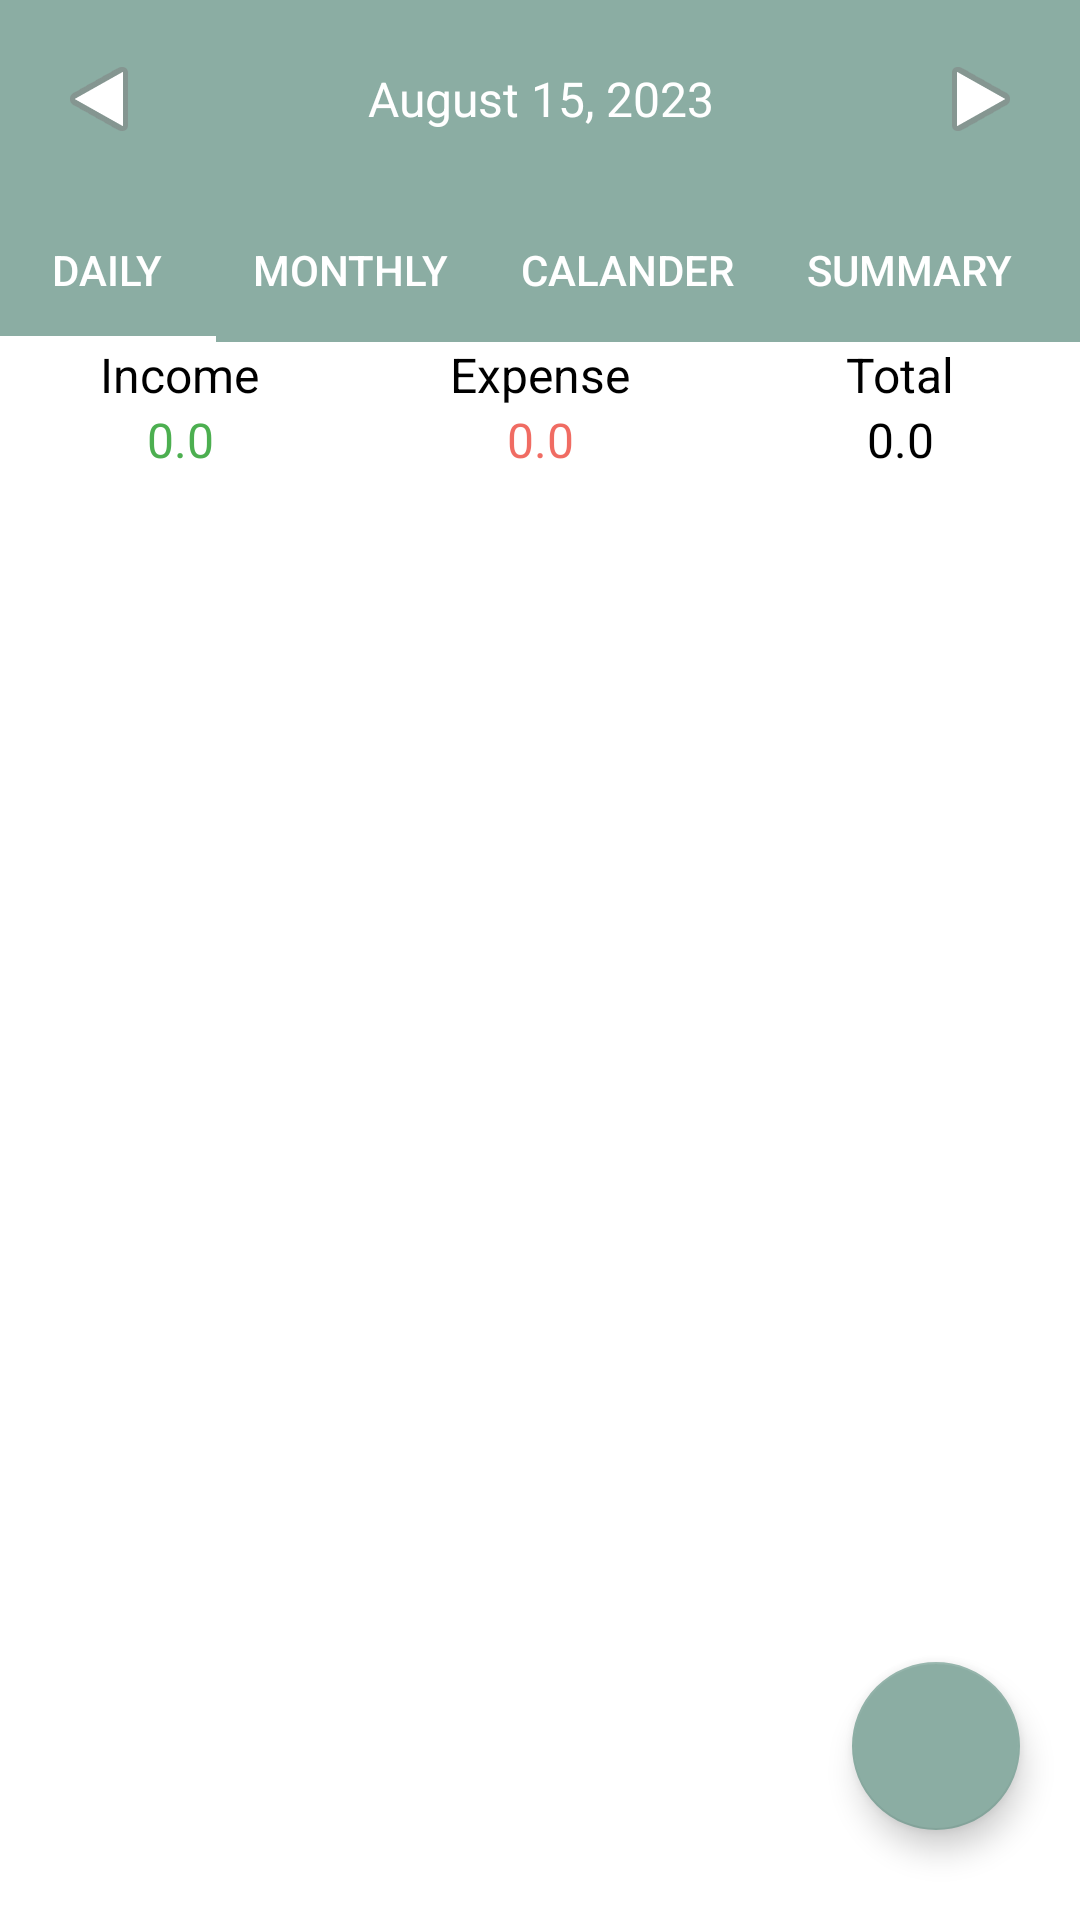

Android layout source for this screen:
<!-- AndroidManifest.xml: application theme Theme.Track_My_Money -->
<!-- res/layout/fragment_transaction_history.xml -->
<?xml version="1.0" encoding="utf-8"?>
<FrameLayout xmlns:android="http://schemas.android.com/apk/res/android"
    xmlns:tools="http://schemas.android.com/tools"
    android:layout_width="match_parent"
    android:layout_height="match_parent"
    xmlns:app="http://schemas.android.com/apk/res-auto"
    tools:context=".TransactionHistoryFragment">

    <androidx.constraintlayout.widget.ConstraintLayout
        android:layout_width="match_parent"
        android:layout_height="match_parent">

        <LinearLayout
            android:id="@+id/linearLayout"
            android:layout_width="match_parent"
            android:layout_height="wrap_content"
            android:background="@color/active"
            android:gravity="center"
            android:orientation="horizontal"
            android:padding="15dp"
            app:layout_constraintTop_toTopOf="parent"
            app:layout_constraintStart_toStartOf="parent"
            app:layout_constraintEnd_toEndOf="parent"
            >


            <ImageView
                android:id="@+id/previousDateBtn"
                android:layout_width="wrap_content"
                android:layout_height="wrap_content"
                android:padding="2dp"
                android:rotation="180"
                app:srcCompat="@android:drawable/ic_media_play" />

            <TextView
                android:id="@+id/currentDate"
                android:layout_width="wrap_content"
                android:layout_height="wrap_content"
                android:layout_gravity="center"
                android:layout_weight="1"
                android:gravity="center"
                android:padding="2dp"
                android:text="August 15, 2023"
                android:textColor="@color/white"
                android:textSize="16sp" />

            <ImageView
                android:id="@+id/nextDateBtn"
                android:layout_width="wrap_content"
                android:layout_height="wrap_content"
                android:padding="2dp"
                app:srcCompat="@android:drawable/ic_media_play" />

        </LinearLayout>

        <com.google.android.material.tabs.TabLayout
            android:id="@+id/tabLayout"
            android:layout_width="match_parent"
            android:layout_height="wrap_content"
            android:background="@color/active"
            android:contentDescription="@string/app_name"
            app:layout_constraintTop_toBottomOf="@+id/linearLayout"
            app:layout_constraintStart_toStartOf="parent"
            app:layout_constraintEnd_toEndOf="parent"
            app:tabIndicatorColor="@color/white"
            app:tabMode="scrollable"
            app:tabTextColor="@color/white"
            tools:ignore="SpeakableTextPresentCheck,SpeakableTextPresentCheck,SpeakableTextPresentCheck">

            <com.google.android.material.tabs.TabItem
                android:layout_width="wrap_content"
                android:layout_height="wrap_content"
                android:text="Daily" />

            <com.google.android.material.tabs.TabItem
                android:layout_width="wrap_content"
                android:layout_height="match_parent"
                android:text="Monthly" />

            <com.google.android.material.tabs.TabItem
                android:layout_width="wrap_content"
                android:layout_height="match_parent"
                android:text="Calander" />

            <com.google.android.material.tabs.TabItem
                android:layout_width="wrap_content"
                android:layout_height="match_parent"
                android:text="Summary" />

            <com.google.android.material.tabs.TabItem
                android:layout_width="wrap_content"
                android:layout_height="match_parent"
                android:text="Notes" />

        </com.google.android.material.tabs.TabLayout>

        <LinearLayout
            android:id="@+id/income_expense_layout"
            android:layout_width="match_parent"
            android:layout_height="wrap_content"
            android:orientation="horizontal"
            android:background="@color/white"
            android:weightSum="3"
            app:layout_constraintTop_toBottomOf="@+id/tabLayout"
            app:layout_constraintStart_toStartOf="parent"
            app:layout_constraintEnd_toEndOf="parent">

            <LinearLayout
                android:layout_width="match_parent"
                android:layout_height="match_parent"
                android:layout_weight="1"
                android:gravity="center"
                android:orientation="vertical">

                <TextView
                    android:layout_width="wrap_content"
                    android:layout_height="wrap_content"
                    android:text="Income"
                    android:textColor="@color/black"
                    android:textSize="16sp" />

                <TextView
                    android:id="@+id/incomeLbl"
                    android:layout_width="match_parent"
                    android:layout_height="wrap_content"
                    android:gravity="center"
                    android:text="0.0"
                    android:textColor="@color/greenColor"
                    android:textSize="16sp" />

            </LinearLayout>

            <LinearLayout
                android:layout_width="match_parent"
                android:layout_height="match_parent"
                android:layout_weight="1"
                android:gravity="center"
                android:orientation="vertical">

                <TextView
                    android:layout_width="wrap_content"
                    android:layout_height="wrap_content"
                    android:text="Expense"
                    android:textColor="@color/black"
                    android:textSize="16sp" />

                <TextView
                    android:id="@+id/expenseLbl"
                    android:layout_width="match_parent"
                    android:layout_height="wrap_content"
                    android:gravity="center"
                    android:text="0.0"
                    android:textColor="@color/redColor"
                    android:textSize="16sp" />

            </LinearLayout>

            <LinearLayout
                android:layout_width="match_parent"
                android:layout_height="match_parent"
                android:layout_weight="1"
                android:gravity="center"
                android:orientation="vertical">

                <TextView
                    android:layout_width="wrap_content"
                    android:layout_height="wrap_content"
                    android:text="Total"

                    android:textColor="@color/black"
                    android:textSize="16sp" />

                <TextView
                    android:id="@+id/totalAmountLbl"
                    android:layout_width="match_parent"
                    android:layout_height="wrap_content"
                    android:gravity="center"
                    android:text="0.0"
                    android:textColor="@color/black"
                    android:textSize="16sp" />

            </LinearLayout>

        </LinearLayout>

        <androidx.recyclerview.widget.RecyclerView
            android:id="@+id/transactionsList"
            android:layout_width="0dp"
            android:layout_height="0dp"
            android:background="@color/white"
            app:layout_constraintStart_toStartOf="parent"
            app:layout_constraintTop_toBottomOf="@id/income_expense_layout"
            app:layout_constraintBottom_toBottomOf="parent"
            app:layout_constraintEnd_toEndOf="parent"
            tools:listitem="@layout/row_transaction" />

        <com.google.android.material.floatingactionbutton.FloatingActionButton
            android:id="@+id/floatingActionBtn"
            android:layout_width="wrap_content"
            android:layout_height="wrap_content"
            android:layout_marginRight="20dp"
            android:layout_marginBottom="30dp"
            android:clickable="true"
            android:src="@drawable/ic_baseline_add_24"
            app:layout_constraintBottom_toBottomOf="parent"
            app:layout_constraintEnd_toEndOf="parent"
            app:backgroundTint="@color/active"
            app:tint="@color/white"
            tools:ignore="SpeakableTextPresentCheck,SpeakableTextPresentCheck,SpeakableTextPresentCheck,SpeakableTextPresentCheck" />


        <ImageView
            android:id="@+id/emptyState"
            android:layout_width="100dp"
            android:layout_height="100dp"
            android:alpha="0.5"
            android:visibility="gone"
            app:layout_constraintStart_toStartOf="parent"
            app:layout_constraintTop_toBottomOf="@+id/income_expense_layout"
            app:layout_constraintBottom_toBottomOf="parent"
            app:layout_constraintEnd_toEndOf="parent"
            app:layout_constraintHorizontal_bias="0.5"
            app:layout_constraintVertical_bias="0.477"
            app:srcCompat="@drawable/one" />




    </androidx.constraintlayout.widget.ConstraintLayout>

</FrameLayout>
<!-- res/layout/row_transaction.xml (included above) -->
<?xml version="1.0" encoding="utf-8"?>
<androidx.constraintlayout.widget.ConstraintLayout xmlns:android="http://schemas.android.com/apk/res/android"
    xmlns:app="http://schemas.android.com/apk/res-auto"
    android:layout_width="match_parent"
    android:layout_height="wrap_content"
>

    <ImageView
        android:id="@+id/catogaryIcon"
        android:layout_width="42dp"
        android:layout_height="42dp"
        android:layout_marginStart="8dp"
        android:layout_marginTop="8dp"
        android:background="@drawable/catogary_bg"
        android:padding="10dp"
        app:layout_constraintBottom_toBottomOf="@+id/linearLayout2"
        app:layout_constraintStart_toStartOf="parent"
        app:layout_constraintTop_toTopOf="parent"
        app:layout_constraintVertical_bias="0.0"
        app:srcCompat="@drawable/account"
        app:tint="@color/white" />

    <LinearLayout
        android:id="@+id/linearLayout2"
        android:layout_width="wrap_content"
        android:layout_height="wrap_content"
        android:layout_marginStart="8dp"
        android:layout_marginTop="8dp"
        android:layout_marginBottom="8dp"
        android:orientation="vertical"
        app:layout_constraintStart_toEndOf="@+id/catogaryIcon"
        app:layout_constraintTop_toTopOf="parent">

        <TextView
            android:id="@+id/TranasactionCatogary"
            android:layout_width="match_parent"
            android:layout_height="wrap_content"

            android:text="Business"
            android:textColor="@color/black" />

        <LinearLayout
            android:layout_width="match_parent"
            android:layout_height="match_parent"
            android:orientation="horizontal"
            android:paddingBottom="5dp">

            <TextView
                android:id="@+id/accountLabel"
                android:layout_width="wrap_content"
                android:layout_height="wrap_content"
                android:layout_weight="1"
                android:background="@drawable/accounts_bg"
                android:paddingLeft="5dp"
                android:paddingTop="2dp"

                android:paddingRight="5dp"

                android:text="Cash"
                android:textColor="@color/white" />

            <TextView
                android:id="@+id/transactionDate"
                android:layout_width="wrap_content"
                android:layout_height="wrap_content"
                android:layout_marginLeft="5dp"
                android:layout_weight="1"
                android:text="17 August, 2023"
                android:textSize="12sp" />
        </LinearLayout>
    </LinearLayout>

    <TextView
        android:id="@+id/transctionAmount"
        android:layout_width="wrap_content"
        android:layout_height="wrap_content"
        android:layout_marginEnd="8dp"
        android:text="1000"
        android:textStyle="bold"
        app:layout_constraintBottom_toBottomOf="@+id/linearLayout2"
        app:layout_constraintEnd_toEndOf="parent"
        app:layout_constraintTop_toTopOf="@+id/linearLayout2" />
</androidx.constraintlayout.widget.ConstraintLayout>
<!-- resources referenced by this layout -->
<resources>
  <color name="active">#8BADA3</color>
  <color name="black">#FF000000</color>
  <color name="greenColor">#4CAF50</color>
  <color name="redColor">#ADE92719</color>
  <color name="white">#FFFFFFFF</color>
  <!-- drawable account (drawable) -->
  <vector android:height="30dp" android:viewportHeight="512"
      android:viewportWidth="512" android:width="30dp" xmlns:android="http://schemas.android.com/apk/res/android">
      <path android:fillColor="#000000"
          android:pathData="M232.5,17.1c-25.4,2.4 -57.9,11.7 -81.9,23.4 -23.2,11.3 -50.4,31 -67.2,48.7 -62.6,66 -83.2,157.3 -54.8,242.7 23.9,71.8 79.7,127.6 151.4,151.5 102.2,34 212.8,-3.1 273.8,-91.7 56,-81.4 56,-190 0,-271.4 -49.7,-72.2 -133.7,-111.4 -221.3,-103.2zM193.1,103c8.4,1.6 17.3,6.3 23.2,12.2 22.1,22.4 15.6,58.7 -12.9,72 -11.7,5.4 -27.4,4.9 -39.5,-1.2 -7,-3.6 -14.6,-11.7 -18.6,-19.7 -3.4,-6.9 -3.8,-8.5 -4.1,-17.3 -0.4,-8.1 0,-10.9 1.7,-16.3 7,-21.1 28.6,-33.8 50.2,-29.7zM336,143.1c13.9,6.7 22.8,18.7 25.1,34.1 1,6.2 0.9,8.6 -0.5,15 -3.9,17.7 -16.7,30.5 -34.4,34.4 -19.7,4.4 -39.7,-5.6 -49,-24.5 -3.6,-7.3 -3.7,-7.7 -3.7,-19.1 0,-11.4 0.1,-11.7 3.8,-19.2 5.5,-11.2 15.1,-19.4 27.2,-23.5 2.5,-0.8 7.7,-1.2 14,-1 9.2,0.2 10.6,0.5 17.5,3.8zM208.4,219.9c10.1,2.7 21.5,7.6 29.1,12.6 5.7,3.8 23.5,20 23.5,21.5 0,0.3 -3.2,2.8 -7.1,5.5 -8.5,5.8 -20.3,17.4 -26.3,25.9 -12.4,17.3 -19.1,36.2 -20.5,57.6l-0.6,9.5 -18,0.3c-42.7,0.7 -77,-7.7 -91.9,-22.5 -6.7,-6.8 -8,-11 -7.3,-24.1 2.4,-43 35.2,-79.4 79,-87.8 10.1,-1.9 29.9,-1.2 40.1,1.5zM341,256.6c41,10.3 71.6,48.2 72.3,89.8 0.2,8.2 -0.1,9.5 -2.5,13.7 -4,6.8 -10,11.7 -20.2,16.4 -15.9,7.4 -31,10.7 -57.4,12.7 -33,2.5 -69.1,-2.7 -90.7,-13.2 -10,-4.8 -15.2,-9.3 -18.9,-16 -2.8,-5.2 -2.9,-5.6 -2.3,-16.4 1.4,-27.1 14.1,-51.6 35.9,-69 23.6,-18.9 54,-25.4 83.8,-18z" android:strokeColor="#00000000"/>
  </vector>
  <!-- drawable catogary_bg (drawable) -->
  <?xml version="1.0" encoding="utf-8"?>
  <shape android:shape="oval"
      xmlns:android="http://schemas.android.com/apk/res/android">
  <solid android:color="#4CB34F"/>
  </shape>
  <!-- drawable one: png bitmap (drawable, 25682 bytes) -->
  <string name="app_name">Track_My_Money</string>
  <style name="Theme.Track_My_Money" parent="Theme.AppCompat.Light.NoActionBar">
          
          <item name="colorPrimary">@color/active</item>
          <item name="colorPrimaryVariant">@color/active</item>
          <item name="colorOnPrimary">@color/white</item>
          <item name="colorAccent">@color/active</item>
  
          
          <item name="colorSecondary">@color/active</item>
          <item name="colorSecondaryVariant">@color/active</item>
          <item name="colorOnSecondary">@color/black</item>
  
          
          <item name="android:statusBarColor">?attr/colorPrimaryVariant</item>
          
      </style>
</resources>
